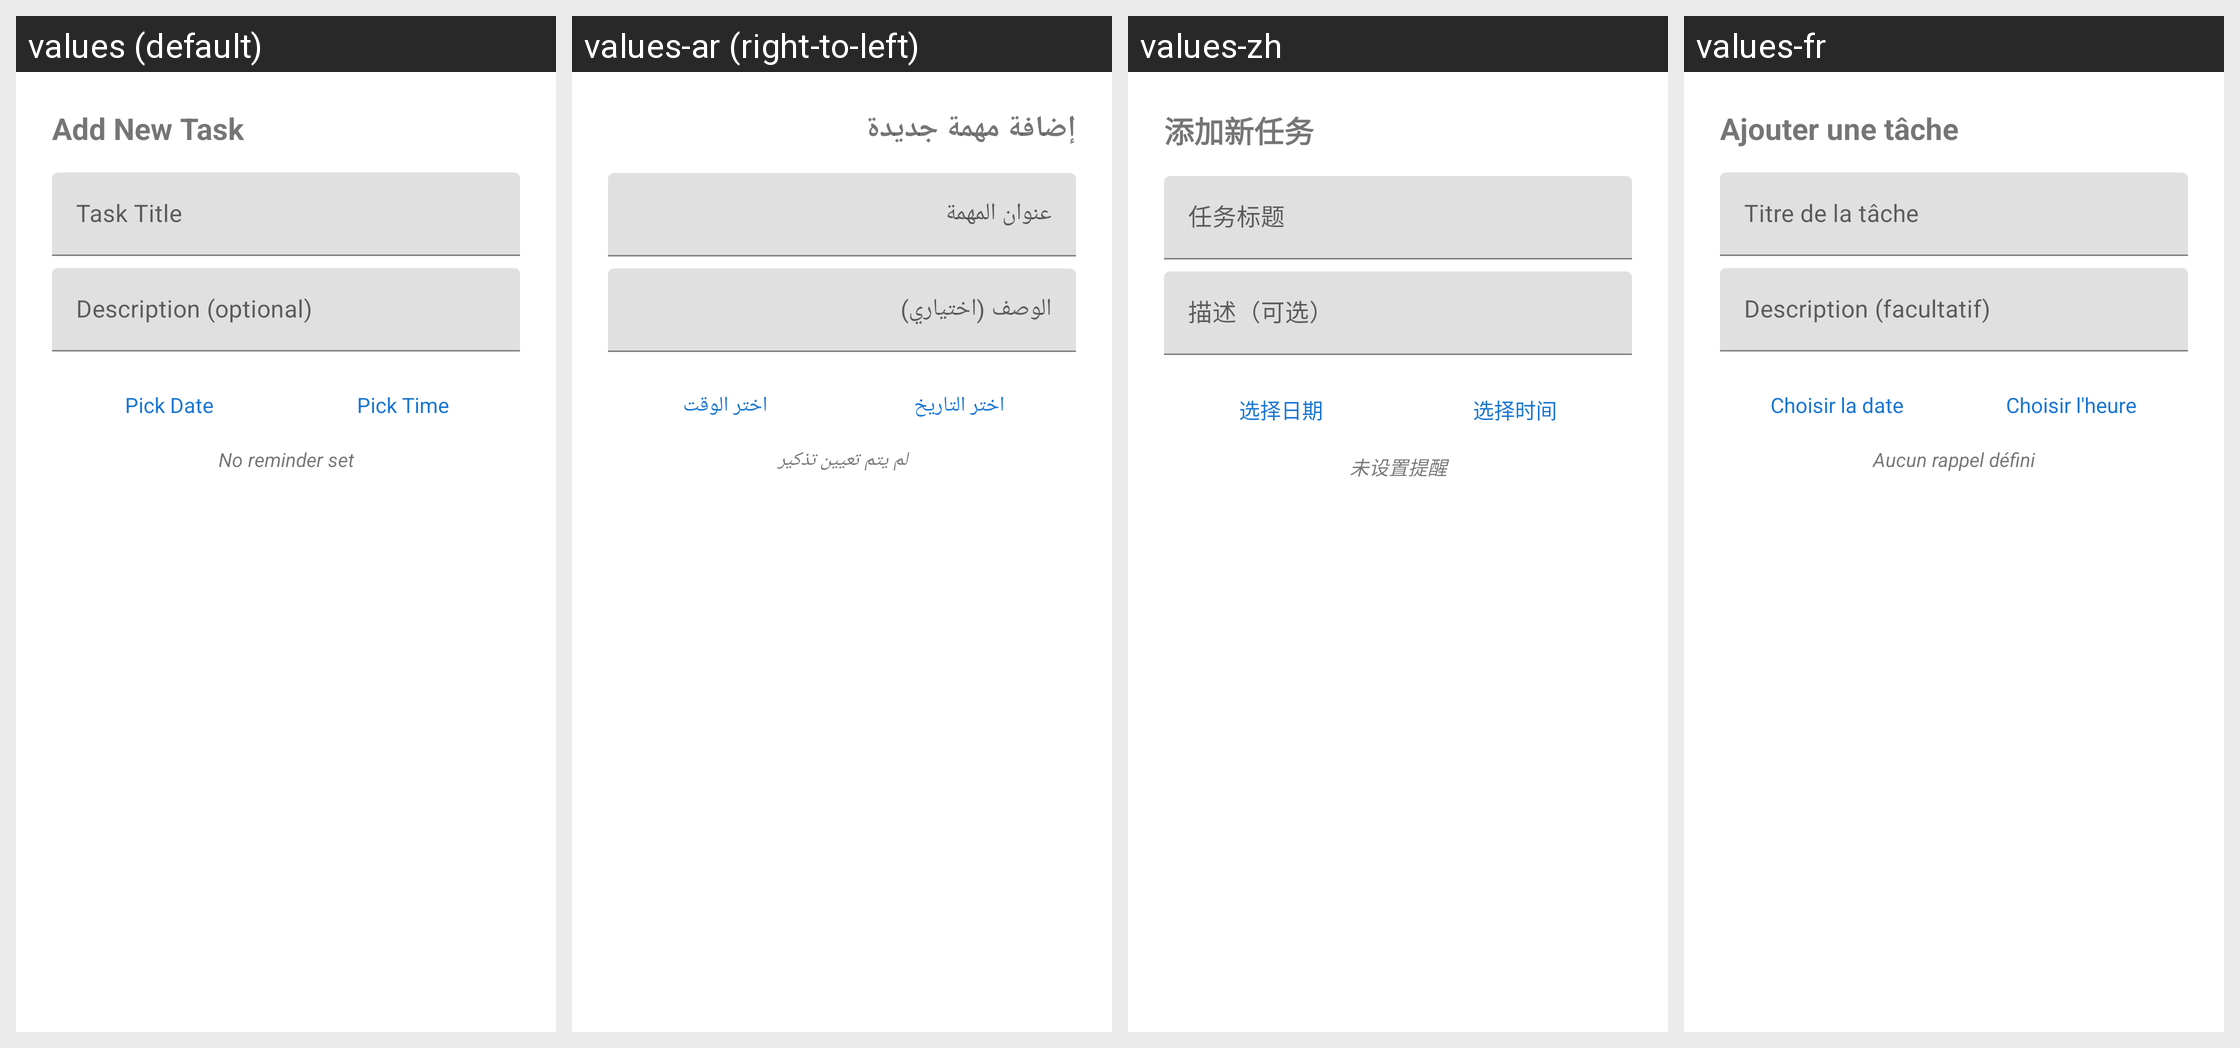

Translations of the strings shown on this Android screen, per locale in the grid:
Android screen res/layout/dialog_add_task.xml rendered under 4 locales, left to right: values (default), values-ar (right-to-left), values-zh, values-fr. Device: Nexus 5 (rendered at 1080×1920; each locale shown at half size, 540×960, under a caption strip naming it); theme Theme.ExamFeverPlanner.
Other locales in the repository, not shown: values-es, values-pt, values-sw.
Strings drawn on this screen, with the default value and each locale's value (text and hints the layout hard-codes, and strings that could not be matched under every locale, appear in the picture but are not listed):

add_new_task
  values: Add New Task
  values-ar: إضافة مهمة جديدة
  values-zh: 添加新任务
  values-fr: Ajouter une tâche

task_title_hint
  values: Task Title
  values-ar: عنوان المهمة
  values-zh: 任务标题
  values-fr: Titre de la tâche

task_desc_hint
  values: Description (optional)
  values-ar: الوصف (اختياري)
  values-zh: 描述（可选）
  values-fr: Description (facultatif)

pick_date
  values: Pick Date
  values-ar: اختر التاريخ
  values-zh: 选择日期
  values-fr: Choisir la date

pick_time
  values: Pick Time
  values-ar: اختر الوقت
  values-zh: 选择时间
  values-fr: Choisir l'heure

no_reminder_set
  values: No reminder set
  values-ar: لم يتم تعيين تذكير
  values-zh: 未设置提醒
  values-fr: Aucun rappel défini
